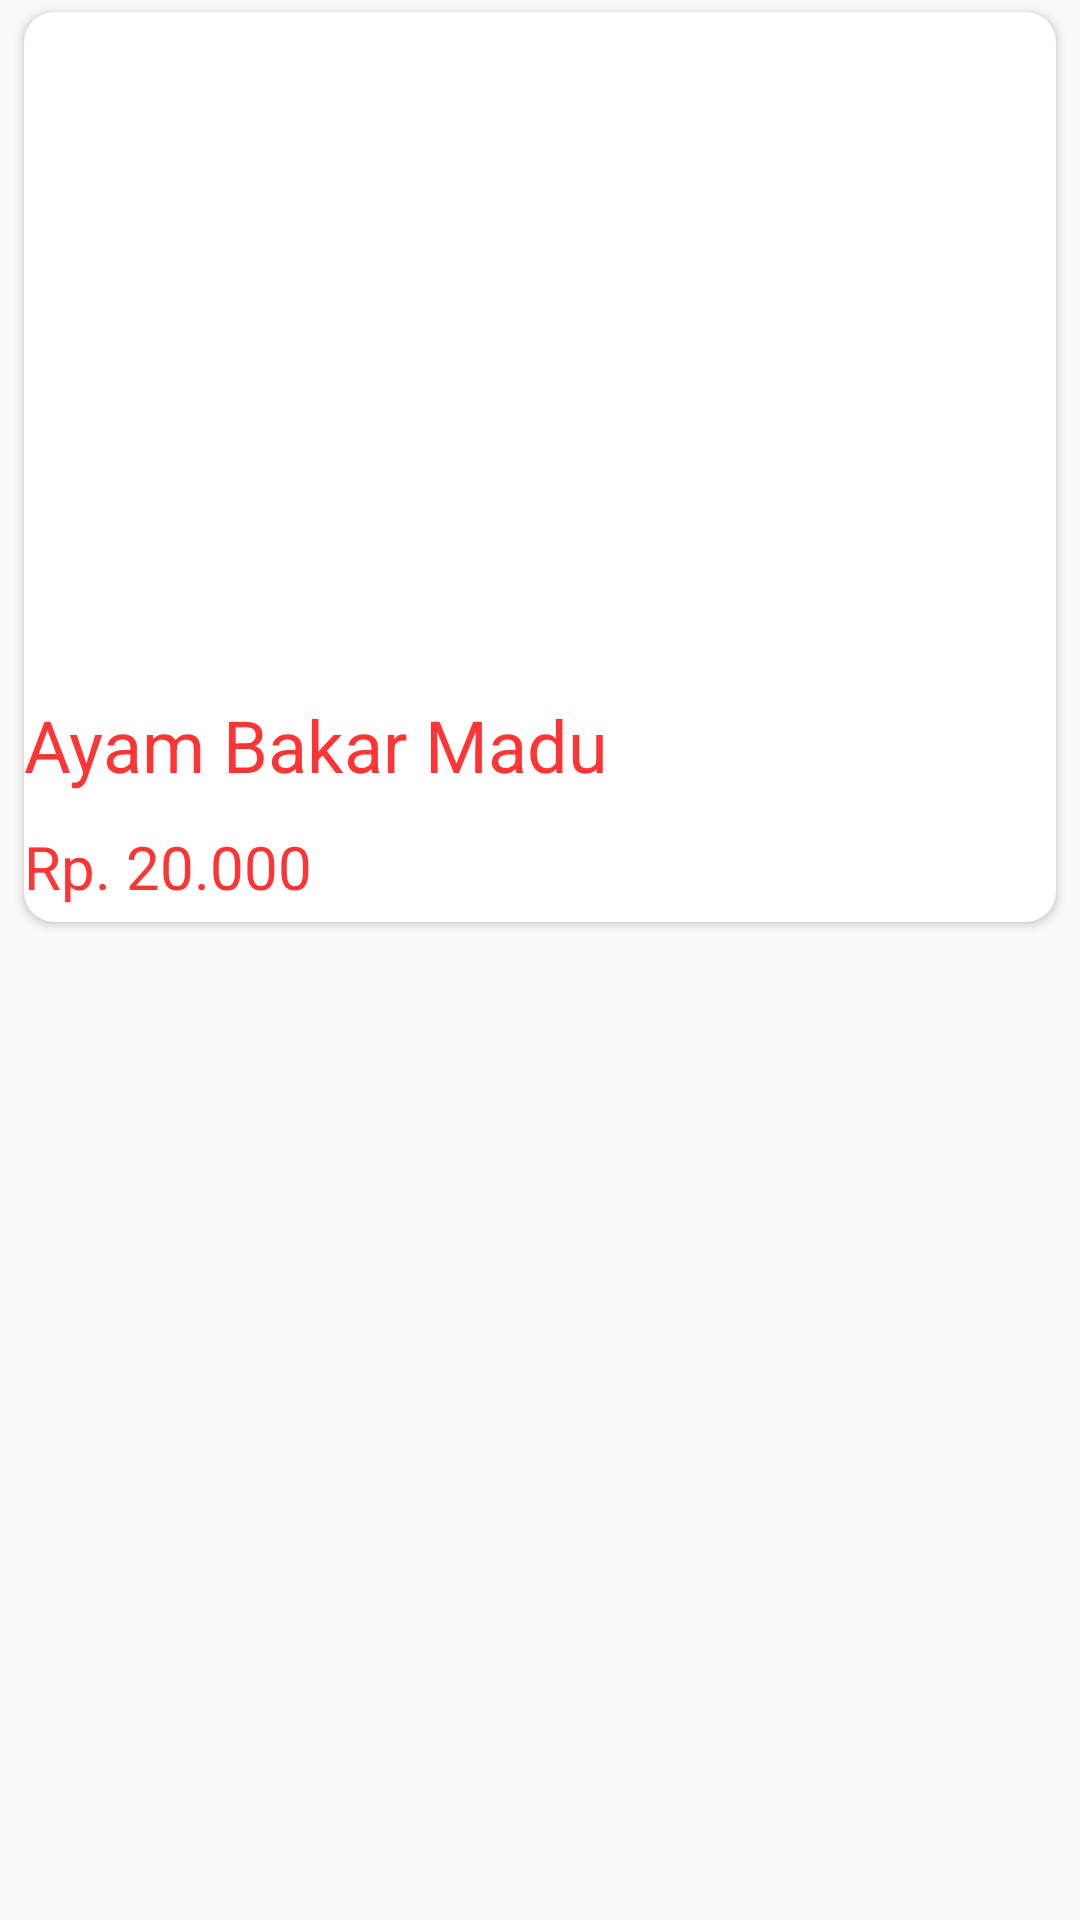

Layout XML and referenced resources for this Android screen:
<!-- AndroidManifest.xml: application theme AppTheme -->
<!-- res/layout/paket_list.xml -->
<?xml version="1.0" encoding="utf-8"?>
<android.support.constraint.ConstraintLayout xmlns:android="http://schemas.android.com/apk/res/android"
    xmlns:app="http://schemas.android.com/apk/res-auto"
    xmlns:tools="http://schemas.android.com/tools"
    android:layout_width="wrap_content"
    android:layout_height="wrap_content"
    android:layout_marginBottom="5dp"
    android:paddingBottom="5dp">

    <android.support.v7.widget.CardView
        android:id="@+id/card"
        android:layout_width="match_parent"
        android:layout_height="wrap_content"
        android:layout_marginStart="8dp"
        android:layout_marginTop="4dp"
        android:layout_marginEnd="8dp"
        android:orientation="vertical"
        app:cardCornerRadius="10dp"
        app:layout_constraintEnd_toEndOf="parent"
        app:layout_constraintHorizontal_bias="0.0"
        app:layout_constraintStart_toStartOf="parent"
        app:layout_constraintTop_toTopOf="parent">

        <RelativeLayout
            android:layout_width="match_parent"
            android:layout_height="match_parent"
            android:paddingBottom="5dp">

            <ImageView
                android:id="@+id/gambarPaket"
                android:layout_width="match_parent"
                android:layout_height="200dp"
                android:layout_alignParentStart="true"
                android:layout_alignParentTop="true"
                android:layout_alignParentEnd="true"
                android:layout_marginStart="0dp"
                android:layout_marginTop="5dp"
                android:layout_marginEnd="0dp"
                android:scaleType="fitXY"
                tools:srcCompat="@tools:sample/backgrounds/scenic" />

            <TextView
                android:id="@+id/namaPaket"
                android:layout_width="wrap_content"
                android:layout_height="wrap_content"
                android:layout_below="@+id/gambarPaket"
                android:layout_alignParentStart="true"
                android:layout_marginStart="0dp"
                android:layout_marginTop="23dp"
                android:text="Ayam Bakar Madu"
                android:textColor="@color/colorPrimary"
                android:textSize="24dp" />

            <TextView
                android:id="@+id/hargaPaket"
                android:layout_width="wrap_content"
                android:layout_height="wrap_content"
                android:layout_below="@+id/namaPaket"
                android:layout_alignParentStart="true"
                android:layout_marginStart="0dp"
                android:layout_marginTop="11dp"
                android:text="Rp. 20.000"
                android:textColor="@color/colorPrimary"
                android:textSize="20sp" />
        </RelativeLayout>
    </android.support.v7.widget.CardView>
</android.support.constraint.ConstraintLayout>
<!-- resources referenced by this layout -->
<resources>
  <color name="colorPrimary">#ff3535</color>
  <style name="AppTheme" parent="Theme.AppCompat.Light.NoActionBar">
          
          <item name="colorPrimary">@color/colorPrimary</item>
          @import url('https://fonts.googleapis.com/css?family=Open+Sans');
          <item name="colorPrimaryDark">@color/colorPrimaryDark</item>
          <item name="colorAccent">@color/colorAccent</item>
      </style>
  <color name="colorPrimaryDark">#00574B</color>
  <color name="colorAccent">#D81B60</color>
</resources>
